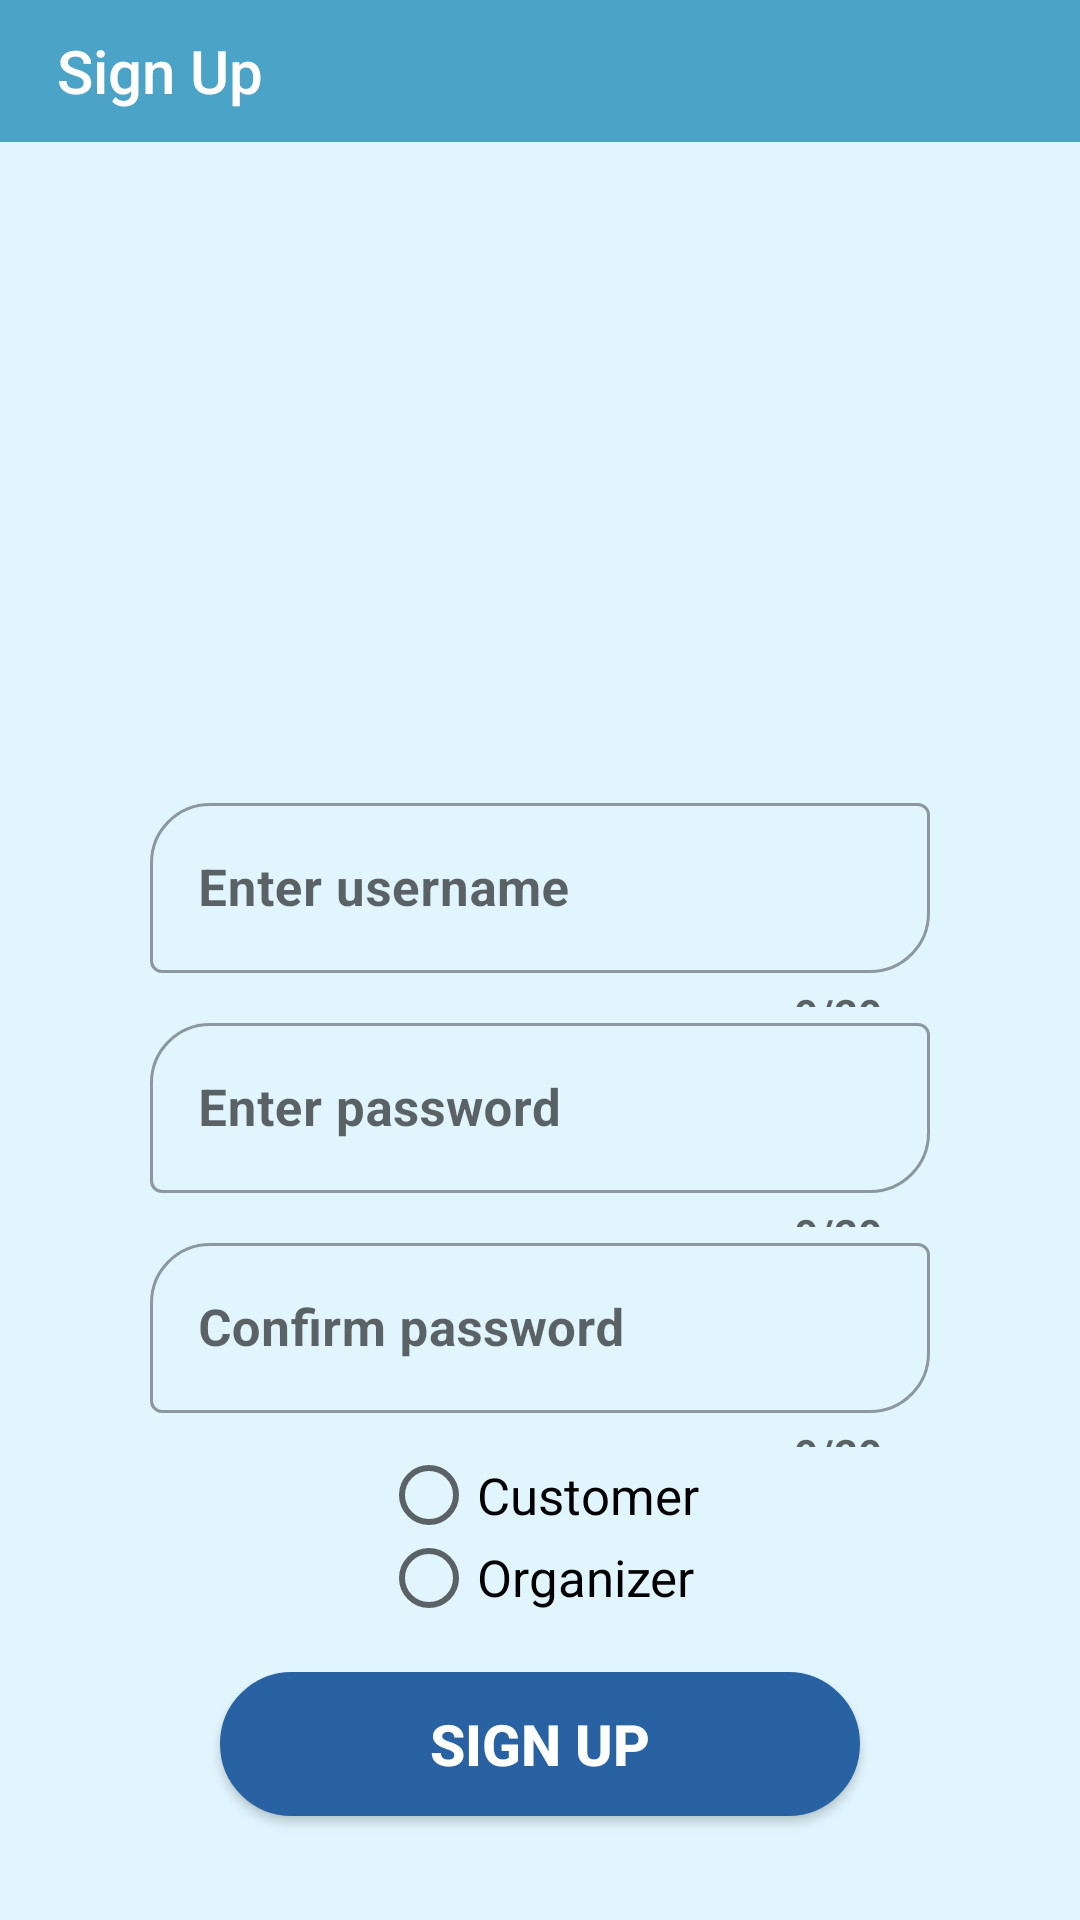

This screen was rendered from an Android layout file. Write that file and the resources it references.
<!-- AndroidManifest.xml: application theme Theme.EventGO -->
<!-- res/layout/activity_sign_up.xml -->
<?xml version="1.0" encoding="utf-8"?>
<LinearLayout xmlns:android="http://schemas.android.com/apk/res/android"
    xmlns:tools="http://schemas.android.com/tools"
    android:layout_width="match_parent"
    android:layout_height="match_parent"
    xmlns:app="http://schemas.android.com/apk/res-auto"
    android:orientation="vertical"
    android:id="@+id/signup_layout"
    android:background="@color/backgroundColor"
    tools:context=".Activities.SignUpActivity">


    <RelativeLayout
        android:layout_width="match_parent"
        android:layout_height="0px"
        android:layout_weight="0.13">

        <androidx.appcompat.widget.Toolbar
            android:id="@+id/signUp_toolbar"
            android:layout_width="match_parent"
            android:layout_height="match_parent"
            android:background="@color/ToolbarColor"
            android:paddingStart="15dp"
            app:title="Sign Up"
            app:titleTextColor="@color/iconunSelected"
            tools:ignore="RtlSymmetry">




        </androidx.appcompat.widget.Toolbar>

    </RelativeLayout>

    <RelativeLayout
        android:layout_width="match_parent"
        android:layout_height="0px"
        android:gravity="center"
        android:paddingHorizontal="30dp"
        android:layout_weight="0.15">

        <TextView
            android:id="@+id/signUp_txtGelenMail"
            android:layout_width="match_parent"
            android:layout_height="wrap_content"
            android:textAlignment="center"
            android:textColor="@color/iconSelected"
            android:textSize="20sp"
            android:textStyle="bold" />

    </RelativeLayout>

    <RelativeLayout
        android:layout_width="150dp"
        android:layout_height="150dp"
        android:layout_gravity="center"
        android:layout_margin="5dp">

        <ImageView
            android:id="@+id/upload_userimg"
            android:layout_width="match_parent"
            android:layout_height="match_parent"
            android:onClick="selectImg"
            android:scaleType="fitXY"
            android:src="@drawable/ic_camera"/>

    </RelativeLayout>

    <RelativeLayout
        android:layout_width="match_parent"
        android:layout_height="0px"
        android:layout_weight="0.20">

        <com.google.android.material.textfield.TextInputLayout
            android:layout_width="match_parent"
            android:layout_height="wrap_content"
            android:paddingHorizontal="50dp"
            android:id="@+id/sign_up_input_mail"
            style="@style/Widget.MaterialComponents.TextInputLayout.OutlinedBox"
            app:counterEnabled="true"
            app:counterTextAppearance="@style/CounterStyle"
            app:counterMaxLength="20"
            app:boxCornerRadiusTopStart="20dp"
            app:boxCornerRadiusBottomEnd="20dp">


            <EditText
                android:id="@+id/signUp_EditUsername"
                android:layout_width="match_parent"
                android:layout_height="wrap_content"
                android:hint="Enter username"
                android:inputType="textEmailAddress"
                android:maxLength="20"
                android:textColor="@color/black"
                android:textSize="17sp"
                android:textStyle="bold" />

        </com.google.android.material.textfield.TextInputLayout>



    </RelativeLayout>

    <RelativeLayout
        android:layout_width="match_parent"
        android:layout_height="0px"
        android:layout_weight="0.20">

        <com.google.android.material.textfield.TextInputLayout
            android:layout_width="match_parent"
            android:layout_height="wrap_content"
            android:id="@+id/sign_up_input_sifre"
            android:paddingHorizontal="50dp"
            style="@style/Widget.MaterialComponents.TextInputLayout.OutlinedBox"
            app:counterEnabled="true"
            app:counterMaxLength="20"
            app:counterTextAppearance="@style/CounterStyle"
            app:boxCornerRadiusTopStart="20dp"
            app:boxCornerRadiusBottomEnd="20dp">

            <EditText
                android:id="@+id/signUp_EditSifre"
                android:layout_width="match_parent"
                android:layout_height="wrap_content"
                android:hint="Enter password"
                android:inputType="textPassword"
                android:maxLength="20"
                android:textColor="@color/black"
                android:textSize="17sp"
                android:textStyle="bold"/>

        </com.google.android.material.textfield.TextInputLayout>
    </RelativeLayout>

    <RelativeLayout
        android:layout_width="match_parent"
        android:layout_height="0px"
        android:layout_weight="0.20">

        <com.google.android.material.textfield.TextInputLayout
            android:layout_width="match_parent"
            android:layout_height="wrap_content"
            android:id="@+id/sign_up_input_confirm"
            android:paddingHorizontal="50dp"
            style="@style/Widget.MaterialComponents.TextInputLayout.OutlinedBox"
            app:counterEnabled="true"
            app:counterMaxLength="20"
            app:counterTextAppearance="@style/CounterStyle"
            app:boxCornerRadiusTopStart="20dp"
            app:boxCornerRadiusBottomEnd="20dp">

            <EditText
                android:id="@+id/signUp_EditSifreOnay"
                android:layout_width="match_parent"
                android:layout_height="wrap_content"
                android:hint="Confirm password"
                android:inputType="textPassword"
                android:maxLength="20"
                android:textColor="@color/black"
                android:textSize="17sp"
                android:textStyle="bold" />
        </com.google.android.material.textfield.TextInputLayout>



    </RelativeLayout>

    <RelativeLayout
        android:layout_width="match_parent"
        android:layout_height="0px"
        android:gravity="center_horizontal"
        android:layout_weight="0.15">

        <RadioGroup
            android:layout_width="wrap_content"
            android:layout_height="wrap_content">
            <RadioButton
                android:id="@+id/customer_radiobutton"
                android:text="Customer"
                android:textSize="17sp"
                android:layout_width="wrap_content"
                android:layout_height="match_parent" />
            <RadioButton
                android:id="@+id/org_radiobutton"
                android:text="Organizer"
                android:textSize="17sp"
                android:layout_width="wrap_content"
                android:layout_height="match_parent" />
        </RadioGroup>

    </RelativeLayout>

    <RelativeLayout
        android:layout_width="match_parent"
        android:layout_height="0px"
        android:paddingTop="20dp"
        android:gravity="center_horizontal"
        android:layout_weight="0.28">

        <Button
            android:id="@+id/button"
            android:layout_width="wrap_content"
            android:layout_height="wrap_content"
            android:background="@drawable/buton_bg"
            android:backgroundTint="@color/arkaplanRengi"
            android:onClick="btnSignUp"
            android:paddingHorizontal="70dp"
            android:text="SIGN up"
            android:textAllCaps="true"
            android:textColor="@color/iconunSelected"
            android:textSize="19sp"
            android:textStyle="bold" />
    </RelativeLayout>


</LinearLayout>
<!-- resources referenced by this layout -->
<resources>
  <color name="ToolbarColor">#4ba3c7</color>
  <color name="arkaplanRengi">#2862A2</color>
  <color name="backgroundColor">#e1f5fe</color>
  <color name="black">#FF000000</color>
  <color name="iconSelected">#303f9f</color>
  <color name="iconunSelected">#FFFFFF</color>
  <!-- drawable buton_bg (drawable) -->
  <?xml version="1.0" encoding="utf-8"?>
  <shape xmlns:android="http://schemas.android.com/apk/res/android"
      android:shape="rectangle">
      <stroke android:width="1.5dp" android:color="@color/black"/>
      <solid android:color="@color/white"/>
      <corners android:radius="45dp"/>
  
  </shape>
  <style name="CounterStyle" parent="TextAppearance.AppCompat.Small">
          <item name="android:textColor">@android:color/black</item>
          <item name="android:textStyle">bold</item>
      </style>
  <style name="Theme.EventGO" parent="Theme.MaterialComponents.Light.NoActionBar.Bridge">
          
          <item name="colorPrimary">@color/iconSelected</item>
          <item name="colorPrimaryVariant">@color/purple_700</item>
          <item name="colorOnPrimary">@color/white</item>
          
          <item name="colorSecondary">@color/teal_200</item>
          <item name="colorSecondaryVariant">@color/teal_700</item>
          <item name="colorOnSecondary">@color/iconSelected</item>
          
          <item name="android:statusBarColor" tools:targetApi="l">?attr/colorPrimaryVariant</item>
          
      </style>
  <color name="white">#FFFFFFFF</color>
  <color name="purple_700">#FF3700B3</color>
  <color name="teal_200">#FF03DAC5</color>
  <color name="teal_700">#FF018786</color>
</resources>
